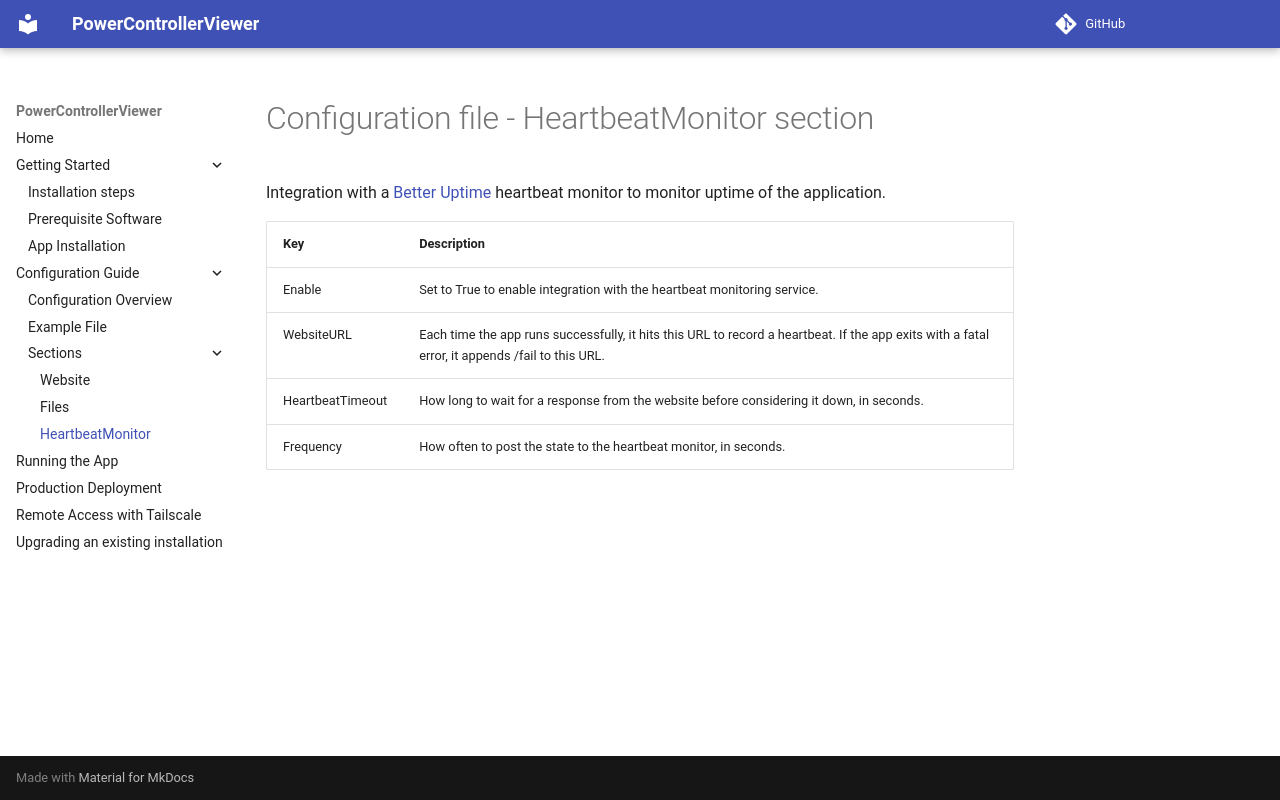

repository: Spello-Consulting/PowerControllerViewer · page: configuration/sections/heartbeat_monitor/index.html · generator: mkdocs

# Configuration file - HeartbeatMonitor section

Integration with a [Better Uptime](https://betterstack.com/uptime) heartbeat monitor to monitor uptime of the application.

| Key | Description |
|:--|:--|
| Enable | Set to True to enable integration with the heartbeat monitoring service. |
| WebsiteURL | Each time the app runs successfully, it hits this URL to record a heartbeat. If the app exits with a fatal error, it appends /fail to this URL. |
| HeartbeatTimeout | How long to wait for a response from the website before considering it down, in seconds. |
| Frequency | How often to post the state to the heartbeat monitor, in seconds. |
